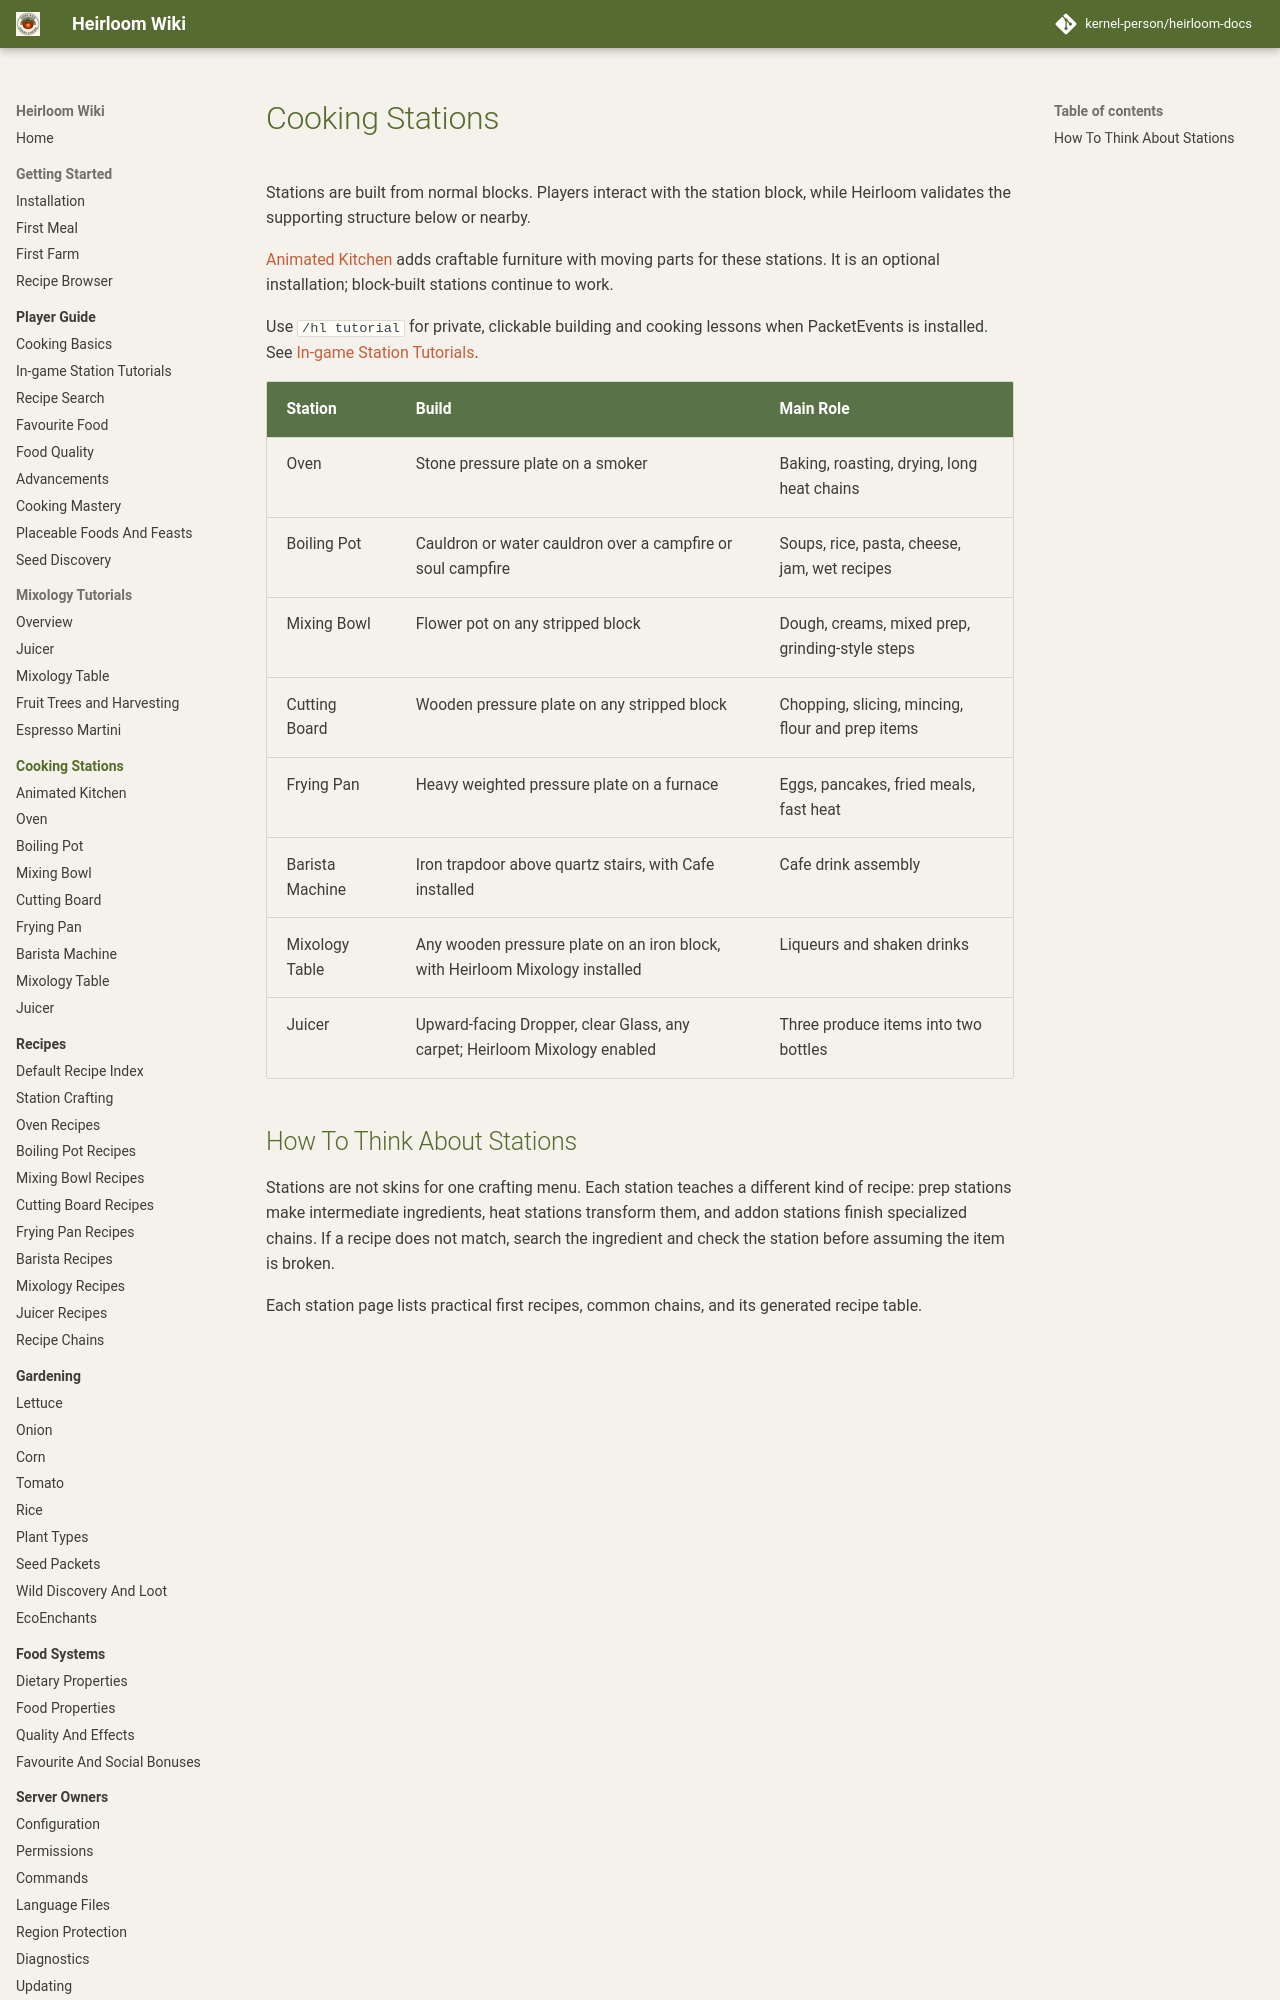

repository: kernel-person/heirloom-docs · page: stations/index.html · generator: mkdocs

# Cooking Stations

Stations are built from normal blocks. Players interact with the station block, while Heirloom validates the supporting structure below or nearby.

[Animated Kitchen](animated-kitchen.md) adds craftable furniture with moving parts for these stations. It is an optional installation; block-built stations continue to work.

Use `/hl tutorial` for private, clickable building and cooking lessons when PacketEvents is installed. See [In-game Station Tutorials](../tutorials/station-tutorials.md).
